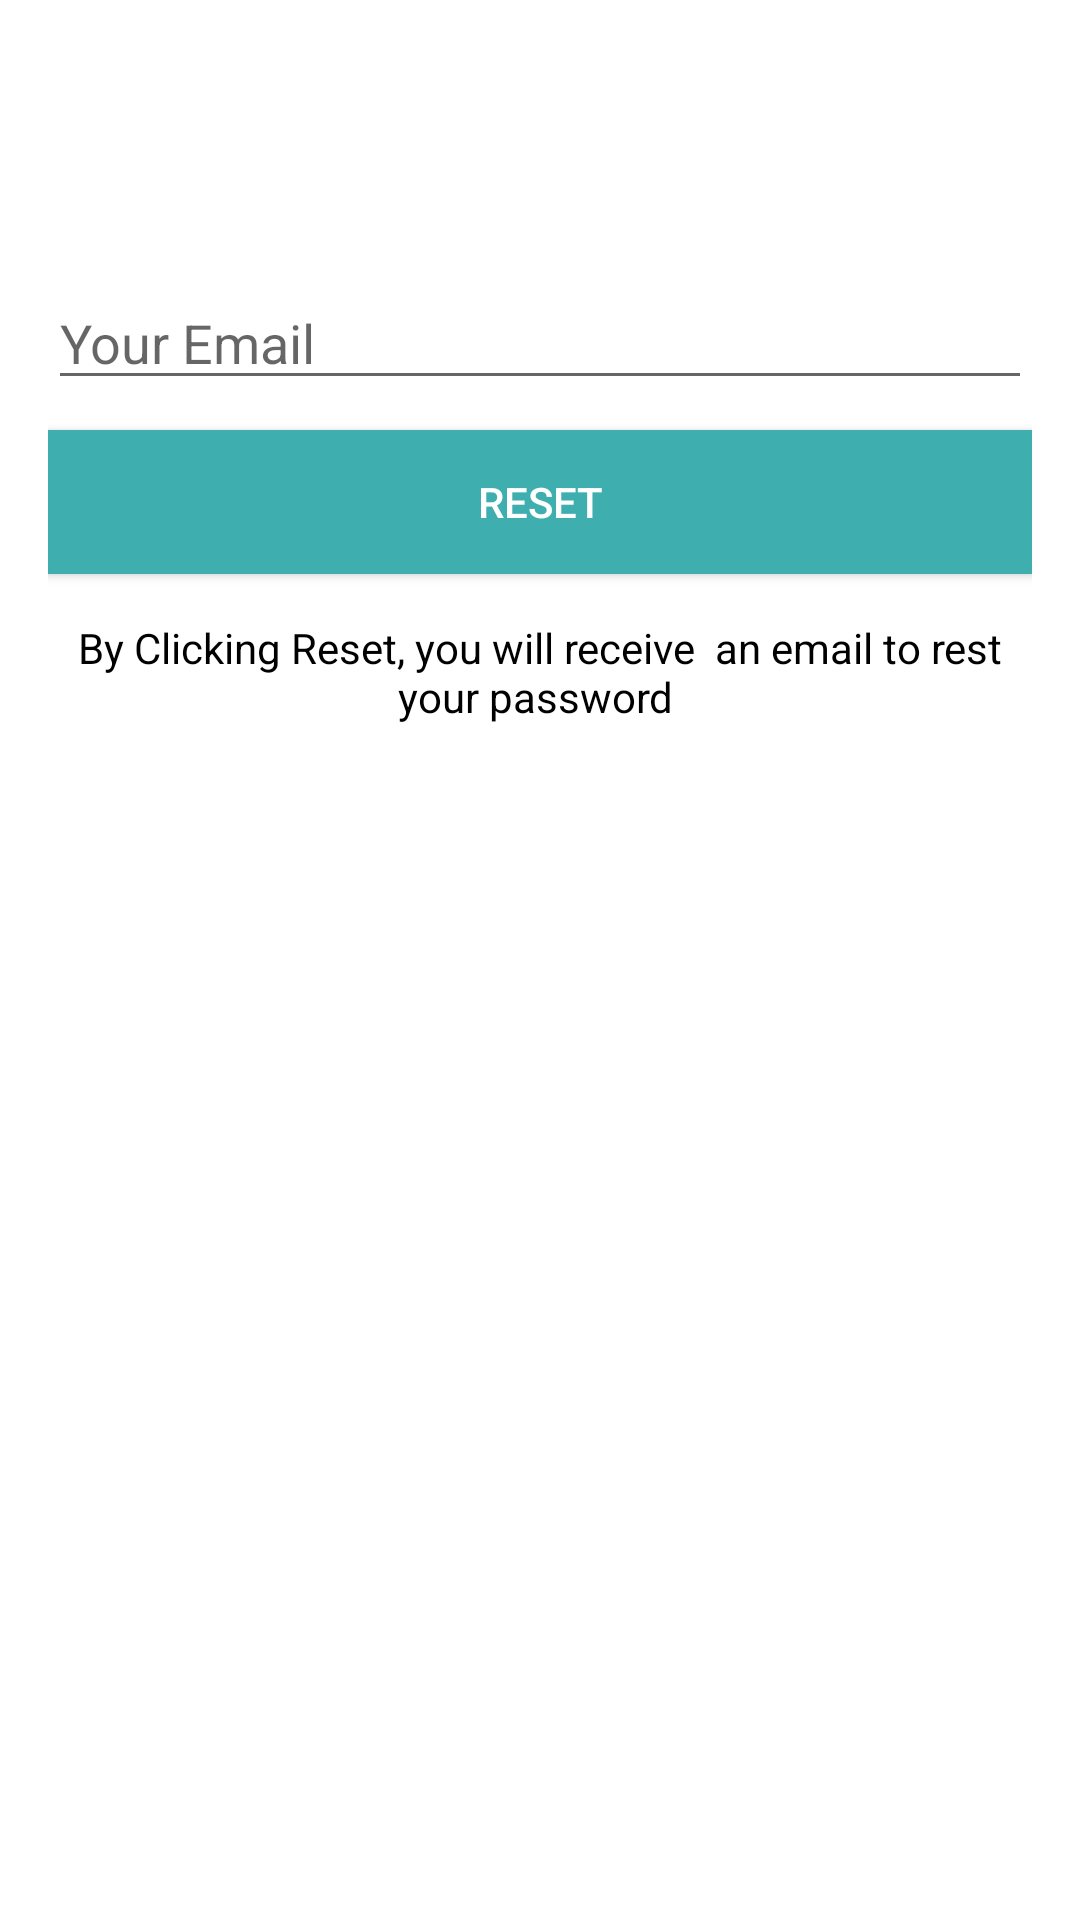

Write the Android layout XML for this screen, with the resource values it uses.
<!-- AndroidManifest.xml: application theme Theme.HIVApp -->
<!-- res/layout/activity_reset_password.xml -->
<?xml version="1.0" encoding="utf-8"?>
<LinearLayout xmlns:android="http://schemas.android.com/apk/res/android"
    xmlns:app="http://schemas.android.com/apk/res-auto"
    xmlns:tools="http://schemas.android.com/tools"
    android:layout_width="match_parent"
    android:layout_height="match_parent"
    android:orientation="vertical"
    tools:context=".ResetPassword">

    <include
        android:id="@+id/toolbar"
        layout="@layout/bar_layout"/>

    <LinearLayout
        android:layout_width="match_parent"
        android:layout_height="wrap_content"
        android:orientation="vertical"
        android:padding="16dp">

        <EditText
            android:layout_width="match_parent"
            android:layout_height="wrap_content"
            android:id="@+id/send_email"
            android:inputType="textEmailAddress"
            android:hint="Your Email"
            android:layout_marginTop="20dp" />

         <Button
             android:layout_width="match_parent"
             android:layout_height="wrap_content"
             android:text="Reset"
             android:id="@+id/btn_reset"
             android:textColor="#fff"
             android:background="@color/colorPrimary"
             android:layout_marginTop="10dp" />
        
        <TextView
            android:layout_width="wrap_content"
            android:layout_height="wrap_content"
            android:gravity="center"
            android:layout_marginTop="15dp"
            android:textColor="#000"
            android:text="By Clicking Reset, you will receive  an email to rest your password "/>

    </LinearLayout>

</LinearLayout>
<!-- res/layout/bar_layout.xml (included above) -->
<?xml version="1.0" encoding="utf-8"?>
<androidx.appcompat.widget.Toolbar xmlns:android="http://schemas.android.com/apk/res/android"
    xmlns:app="http://schemas.android.com/apk/res-auto"
    android:layout_width="match_parent"
    android:layout_height="wrap_content"
    android:id="@+id/toolbar"
    android:backgroundTint="@color/white"
    android:theme="@style/ThemeOverlay.AppCompat.Dark.ActionBar"
    app:popupTheme="@style/MenuStyle">


</androidx.appcompat.widget.Toolbar>
<!-- resources referenced by this layout -->
<resources>
  <color name="colorPrimary">#3eaeae</color>
  <color name="white">#FFFFFFFF</color>
  <style name="MenuStyle" parent="Theme.AppCompat.Light">
          <item name="android:background">@android:color/white</item>
      </style>
      //ratings
  <style name="Theme.HIVApp" parent="Theme.MaterialComponents.DayNight.NoActionBar">
          
          <item name="colorPrimary">@color/white</item>
          <item name="colorPrimaryVariant">#0F9D58</item>
          <item name="colorOnPrimary">@color/white</item>
          
          <item name="colorSecondary">@color/teal_200</item>
          <item name="colorSecondaryVariant">@color/teal_700</item>
          <item name="colorOnSecondary">@color/black</item>
  
          
          <item name="android:statusBarColor" tools:targetApi="l">?attr/colorPrimaryVariant</item>
          
      </style>
  <color name="teal_200">#FF03DAC5</color>
  <color name="teal_700">#FF018786</color>
  <color name="black">#FF000000</color>
</resources>
